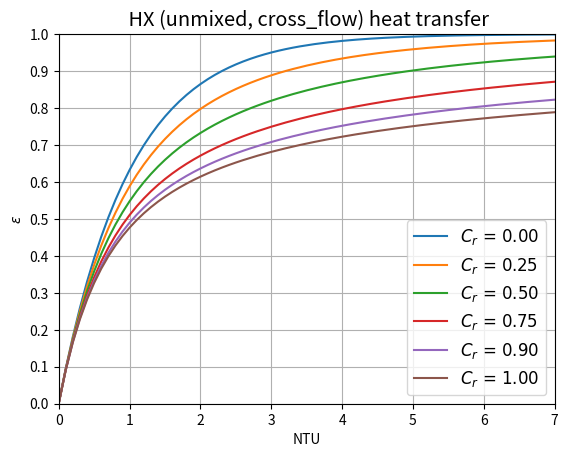

This figure's Python source:
import numpy as np
from matplotlib import pyplot as plt
from scipy.special import factorial


def P(n, y):
    y = np.asarray(y)
    result = np.empty_like(y, dtype=float)

    # Mask for y < 0: set to np.nan
    mask_neg = y < 0
    result[mask_neg] = np.nan

    # Mask for 0 <= y < 1e-8: set to 0
    mask_small = (y >= 0) & (y < 1e-8)
    result[mask_small] = 0.0

    # Mask for y >= 1e-8: compute as before
    mask_valid = y >= 1e-8
    if np.any(mask_valid):
        y_valid = y[mask_valid]
        sum_term = np.sum(
            [(n + 1 - j) / factorial(j) * np.exp((j + n) * np.log(y_valid)) for j in range(1, n + 1)],
            axis=0,
        )
        result[mask_valid] = (1.0 / factorial(n + 1)) * sum_term

    return result


def epsilon_ntu(NTU, C_ratio, exchanger_type="aligned_flow", flow_type="counterflow", n_passes=1):
    """
    Calculate the effectiveness (epsilon) of a heat exchanger using the Number of Transfer Units (NTU) method.

    Parameters:
    NTU (float/np array): Number of Transfer Units
    C_ratio (float): Capacity rate ratio 0 <= C_min/C_max <= 1
    exchanger_type (str, optional): Type of the heat exchanger. Can be 'aligned_flow', 'cross_flow', or 'shell_and_tube'. Default is 'aligned_flow'.
    flow_type (str, optional): Arrangement of the flow. Can be 'parallel', 'counter', 'unmixed', 'Cmax_mixed', 'Cmin_mixed', or 'both_mixed'. Default is 'counterflow'.
    n_passes (int, optional): Number of passes (overall counterflow for all types, except for shell in tube where this is shell passes). Default is 1.

    Returns:
    epsilon (float): Effectiveness of the heat exchanger
    """
    assert 0 <= C_ratio <= 1, f"C_ratio should be between 0 and 1 (inclusive), but is {C_ratio:.1f}"
    assert isinstance(n_passes, int) and n_passes >= 1, (
        f"n_passes should be an integer greater than or equal to 1 but is {n_passes:.0f}"
    )
    valid_exchanger_types = ["aligned_flow", "cross_flow", "shell_and_tube"]
    valid_flow_types = [
        "coflow",
        "counterflow",
        "unmixed",
        "Cmax_mixed",
        "Cmin_mixed",
        "both_mixed",
    ]
    assert exchanger_type in valid_exchanger_types, (
        f"Invalid exchanger_type. Must be one of {valid_exchanger_types}"
    )
    assert flow_type in valid_flow_types, f"Invalid flow_type. Must be one of {valid_flow_types}"

    tol = 1e-9
    tol_it = 1e-4
    ntu_p = NTU / n_passes
    if (
        C_ratio < 0 + tol
    ):  # Close enough to zero, doesn't matter the type as C_min fluid doesn't change temperature
        epsilon = 1 - np.exp(-ntu_p)  # Kays & London (2-13a)

    elif exchanger_type == "aligned_flow":  # Two concentric tubes aligned with eachother
        if flow_type == "coflow":
            epsilon = (1 - np.exp(-ntu_p * (1 + C_ratio))) / (1 + C_ratio)  # Kays & London (2-14)
        elif flow_type == "counterflow":
            if C_ratio < 1 - tol:  # Far enough from 1
                epsilon = (1 - np.exp(-ntu_p * (1 - C_ratio))) / (
                    1 - C_ratio * np.exp(-ntu_p * (1 - C_ratio))
                )  # Kays & London (2-13)
            else:  # Close enough to 1
                epsilon = ntu_p / (ntu_p + 1)  # Kays & London (2-13b)
        if (
            n_passes > 1
        ):  # we have just calculated the effectiveness for one pass, assumes mixing between passes and overall counterflow config
            epsilon_1p = epsilon
            if C_ratio > 1 - tol:  # Close enough to 1 that will be considered as such
                epsilon = (
                    n_passes * epsilon_1p / (1 + (n_passes - 1) * epsilon_1p)
                )  # Kays & London (2-18a)
            elif n_passes == 1:
                epsilon = epsilon_1p
            else:  # Kays & London (2-18)
                epsilon = (((1 - epsilon_1p * C_ratio) / (1 - epsilon_1p)) ** n_passes - 1) / (
                    (((1 - epsilon_1p * C_ratio) / (1 - epsilon_1p)) ** n_passes) - C_ratio
                )

    elif exchanger_type == "cross_flow":
        if flow_type == "unmixed":
            # This is a computationally efficient way to estimate, but is just an approximation
            # epsilon = 1 - np.exp(ntu_p**0.22 / C_ratio * (np.exp(-C_ratio * ntu_p**0.78) - 1)) #CHECK REFERENCE Eqn (3.24) in Lopez -> This is a decent approximation but doesn't asymptote to right answer, which is below
            # Shah p128 Table 3.3 formula for crossflow, both fluids unmixed
            epsilon = 1 - np.exp(-NTU)
            n = 1
            term = -np.exp(-(1 + C_ratio) * NTU) * (C_ratio**n) * P(n, NTU)
            # Loop until the added term is smaller than the tolerance
            while np.any(np.abs(term) > tol_it):
                epsilon += term
                n += 1
                term = -np.exp(-(1 + C_ratio) * NTU) * (C_ratio**n) * P(n, NTU)
            return epsilon

        elif flow_type == "Cmax_mixed":
            # epsilon = 1 / C_ratio * (1 - np.exp(1 - C_ratio) * (1 - np.exp(-ntu_p))) # Lopez (3.25) WRONG
            epsilon = (
                1 / C_ratio * (1 - np.exp(-C_ratio * (1 - np.exp(-ntu_p))))
            )  # Kays & London (2-16)
        elif flow_type == "Cmin_mixed":
            epsilon = 1 - np.exp(
                -1 / C_ratio * (1 - np.exp(-C_ratio * ntu_p))
            )  # Kays & London (2-15)
        elif flow_type == "both_mixed":
            epsilon = 1 / (
                1 / (1 - np.exp(-ntu_p)) + C_ratio / (1 - np.exp(-C_ratio * ntu_p)) - 1 / ntu_p
            )  # Kays & London (2-17)

        if (
            n_passes > 1
        ):  # we have just calculated the effectiveness for one pass, assumes mixing between passes and overall counterflow config
            epsilon_1p = epsilon
            if C_ratio > 1 - tol:  # Close enough to 1 that will be considered as such
                epsilon = (
                    n_passes * epsilon_1p / (1 + (n_passes - 1) * epsilon_1p)
                )  # Kays & London (2-18a)
            elif n_passes == 1:
                epsilon = epsilon_1p
            else:  # Kays & London (2-18)
                epsilon = (((1 - epsilon_1p * C_ratio) / (1 - epsilon_1p)) ** n_passes - 1) / (
                    (((1 - epsilon_1p * C_ratio) / (1 - epsilon_1p)) ** n_passes) - C_ratio
                )

    elif exchanger_type == "shell_and_tube":
        ntu_p = NTU / n_passes  # Number of heat transfer units in case of shell-and-tube exchanger
        # 1 pass epsilon, from Kays & London (2-19) Assumes  mixing  between passes, but Kays & London says this doesn't affect much
        C_ratio_sqrt = np.sqrt(1 + C_ratio**2)
        epsilon_1p = np.where(
            ntu_p < 10,
            2
            / (
                1
                + C_ratio
                + C_ratio_sqrt
                * (1 + np.exp(-ntu_p * C_ratio_sqrt))
                / (1 - np.exp(-ntu_p * C_ratio_sqrt))
            ),
            2 / (1 + C_ratio + C_ratio_sqrt),
        )
        if C_ratio > 1 - tol:  # Close enough to 1 that will be considered as such
            epsilon = (
                n_passes * epsilon_1p / (1 + (n_passes - 1) * epsilon_1p)
            )  # Kays & London (2-18a) works for all  shell_pass values
        elif n_passes == 1:
            epsilon = epsilon_1p
        else:  # Kays & London (2-18)
            epsilon = (((1 - epsilon_1p * C_ratio) / (1 - epsilon_1p)) ** n_passes - 1) / (
                (((1 - epsilon_1p * C_ratio) / (1 - epsilon_1p)) ** n_passes) - C_ratio
            )

    return epsilon


if __name__ == "__main__":
    if True:  # C_ratio variation
        HX_tp = "cross_flow"
        flow_tp = "unmixed"
        NTUs = np.linspace(0, 50, 500)
        C_ratios = [0, 0.25, 0.5, 0.75, 0.9, 1]
        for C_ratio in C_ratios:
            eps = []
            # for NTU in NTUs:
            eps = epsilon_ntu(NTUs, C_ratio, exchanger_type=HX_tp, flow_type=flow_tp, n_passes=1)
            # eps = epsilon_ntu(NTUs,C_ratio,exchanger_type=HX_tp, flow_type='unmixed', n_passes=1)
            plt.plot(NTUs, eps, label=rf"$C_r$ = {C_ratio:.2f}")
        # Set font properties
        plt.rcParams["font.family"] = "Times New Roman"
        plt.rcParams["font.size"] = 12
        plt.xlabel("NTU")
        plt.ylabel(r"$\varepsilon$")
        plt.title(f" HX ({flow_tp}, {HX_tp}) heat transfer")
        plt.legend()

        plt.xlim(0, 7)
        plt.ylim(0, 1)
        plt.yticks(np.arange(0, 1.1, 0.1))
        plt.grid(True, which="both")
        #filename = f"PhD_scripts/Figs_PhD/eps_NTU_{HX_tp}_{flow_tp}.svg"
        #plt.savefig(filename, format="svg")
        plt.show()
    else:  # number of pass variation
        HX_tp = "cross_flow"
        flow_tp = "Cmin_mixed"
        NTUs = np.linspace(0, 50, 500)
        n_passes = [1, 2, 3, 4, 6, 999]
        C_ratio = 1
        for n_pass in n_passes:
            eps = []
            # for NTU in NTUs:
            eps = epsilon_ntu(
                NTUs, C_ratio, exchanger_type=HX_tp, flow_type=flow_tp, n_passes=n_pass
            )

            if n_pass > 10:
                n_pass = r"$\infty$"
            plt.plot(NTUs, eps, label=rf"$n_p$ = {n_pass}")
        plt.xlabel("NTU")
        plt.ylabel(r"$\varepsilon$")
        plt.title(rf" HX ({flow_tp}, {HX_tp}, $C_r$={C_ratio}) heat transfer")
        plt.legend()

        plt.xlim(0, 7)
        plt.ylim(0, 1)
        plt.yticks(np.arange(0, 1.1, 0.1))
        plt.grid(True, which="both")
        #filename = f"PhD_scripts/Figs_PhD/eps_NTU_{HX_tp}_{flow_tp}_multipass.svg"
        # plt.savefig(filename,format='svg')
        plt.show()

    """
    #Test values
    C_min = 0.063 *  14500
    C_ratio = 0.063 *  14500  /  10 / 1130
    exchanger_type = 'shell_and_tube'
    n_passes = 1
    ls = ["k--","k-", "k-."]
    for i,C  in  enumerate([0,C_ratio,1]):
        NTU  = np.linspace(0.1,20,100)
        epsilon = epsilon_ntu(NTU, C, exchanger_type, n_passes=n_passes)
        #plt.plot(NTU, epsilon, ls[i], label=rf'$C_r$ = {C:.2f}')
        if C==C_ratio:
            eps_max = 0.99*epsilon[-1]
            indices = np.where(epsilon < eps_max)
            if indices[0].size > 0:
                largest_NTU = NTU[indices[-1][-1]]
            else:
                largest_NTU = None
            #print(f"The highest NTU which is 1% lower than eps_max = {epsilon[-1]:.2%} is NTU={largest_NTU:.2f}")


    #Rating on one HX (low dp)
    epsilon = [0.7,0.75,0.8, 0.85, 0.9, 0.92, 0.94,0.95,0.952]
    U_A_req = np.array([18.3*64.9,20.7*67.2,23.9*69,28.6*70.3, 37.1*70.6, 43.3*70.1, 54.9*69.5, 74*69.3, 93.5*68.4])
    oversize_fact = np.array([14.59,12.9,11.16,9.3, 7.18, 6.16, 4.86, 3.6, 2.85])
    dp = np.array([0.08807,0.08779,0.08747,0.08718,0.0873,0.08767,0.08834,0.0884])/1.5
    U_A_max = U_A_req * oversize_fact

    print(f"Average pressure drop: {np.mean(dp):.2%} +/- {np.std(dp)*100:.2f} of p_in")

    #plt.scatter(U_A_req/C_min, epsilon,label = "Aspen req. area",marker="+")
    plt.scatter(U_A_max/C_min, epsilon,label = "Aspen act. area",marker="x")
    plt.grid(True)
    plt.xlabel(r'Number of Transfer Units  $ N_{TU}  = UA/C_{min} (-)$')
    plt.ylabel(r'Effectiveness $\varepsilon =  q/q_{max}  (-)$')
    plt.legend()
    #plt.scatter([385.7],[0.986])
    plt.title('Single pass Shell & Tube HX effectiveness curve')
    plt.savefig('plots/eps_NTU_with_Aspen.svg', format='svg')
    plt.show()

    """
